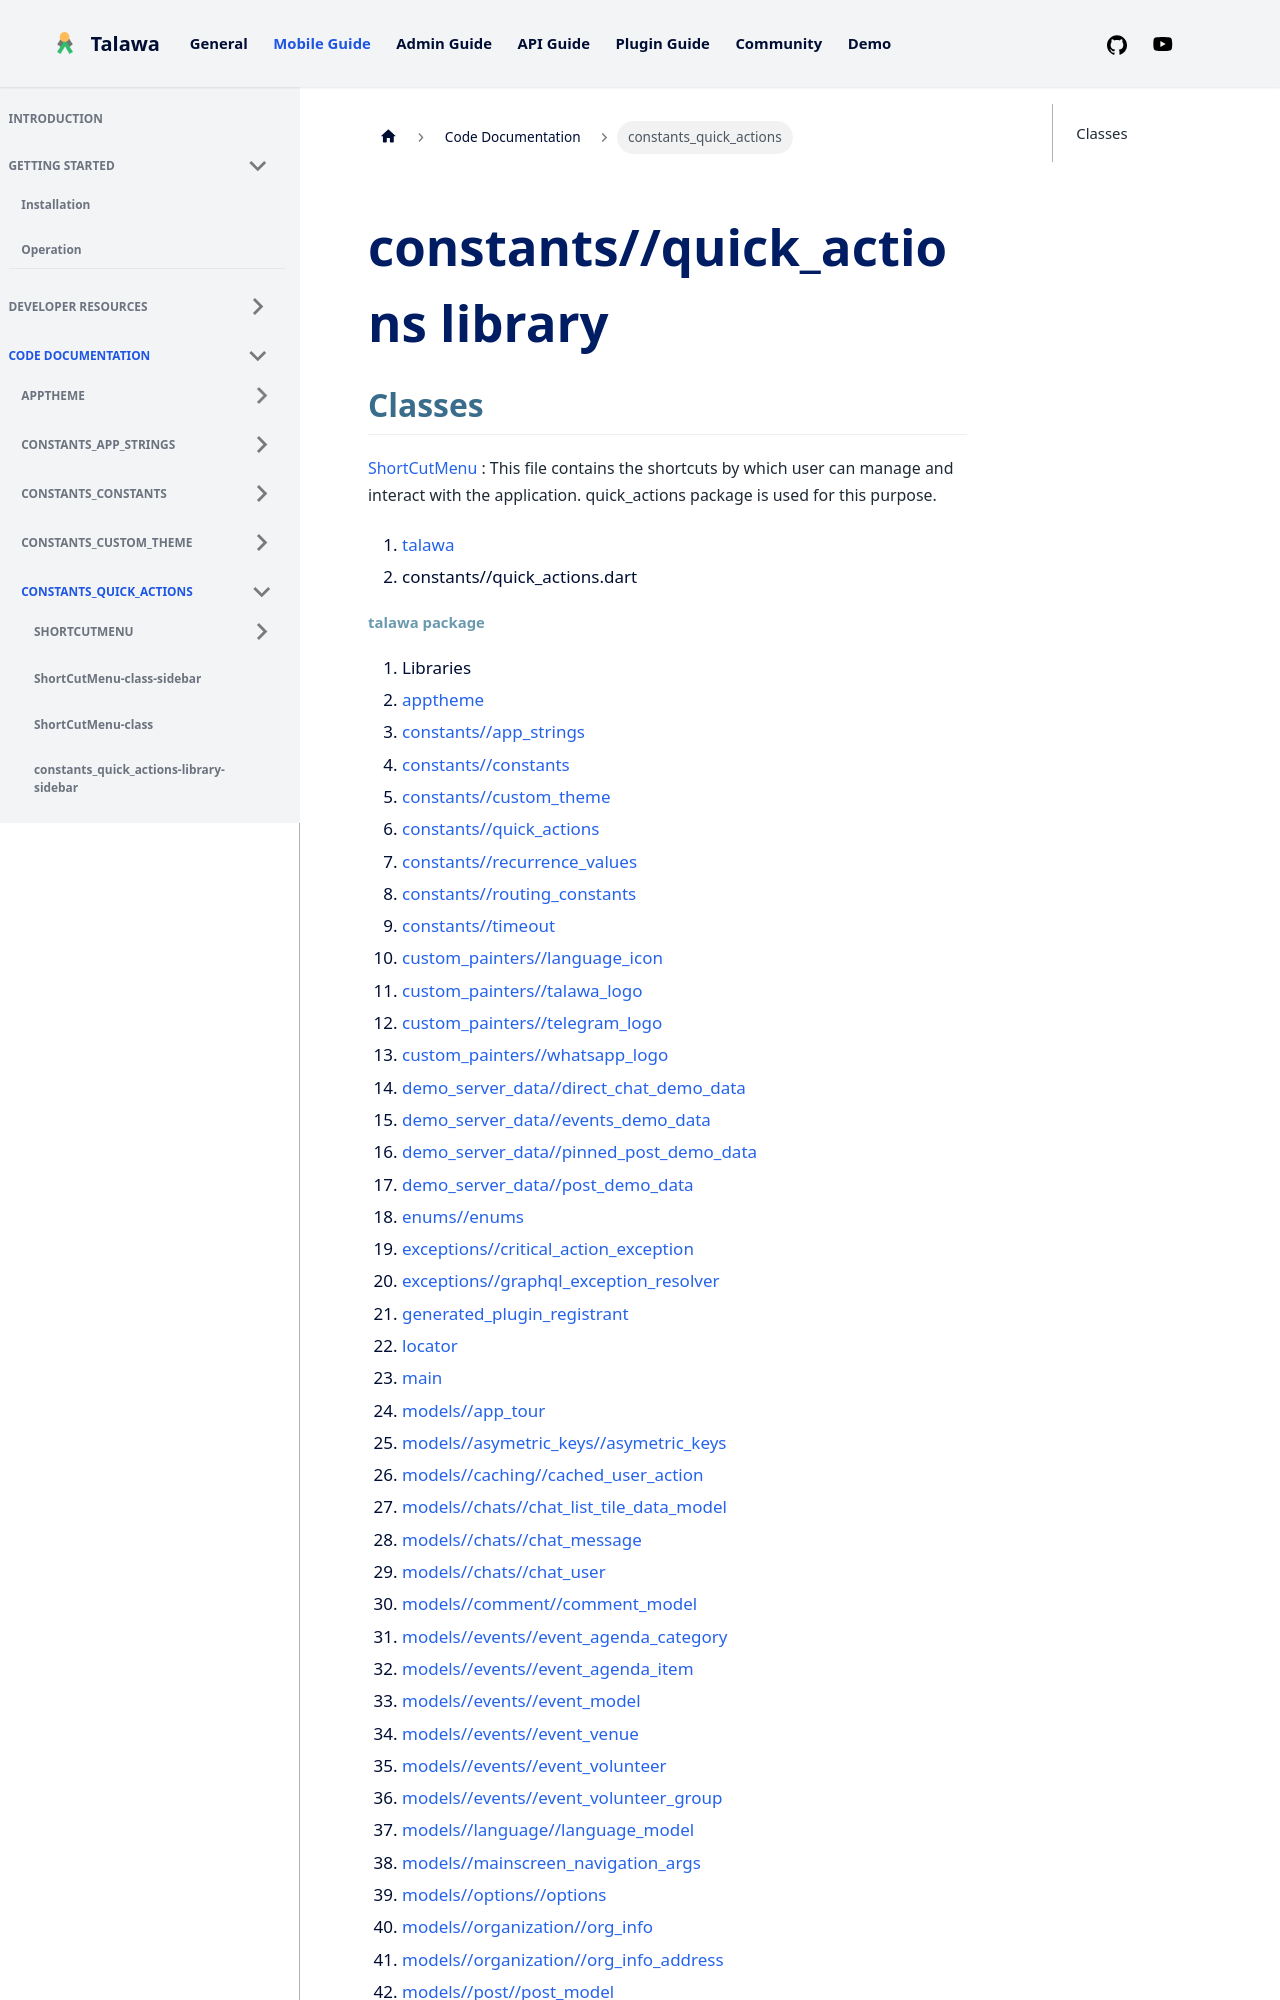

repository: PalisadoesFoundation/talawa · page: docs/auto-docs/constants_quick_actions/index.html · generator: docusaurus

---
title: "constants_quick_actions"
---


<div>

# constants//quick_actions library

</div>


## Classes

[ShortCutMenu](../constants_quick_actions/ShortCutMenu-class.md)
:   This file contains the shortcuts by which user can manage and
    interact with the application. quick_actions package is used for
    this purpose.







1.  [talawa](../index.md)
2.  constants//quick_actions.dart
